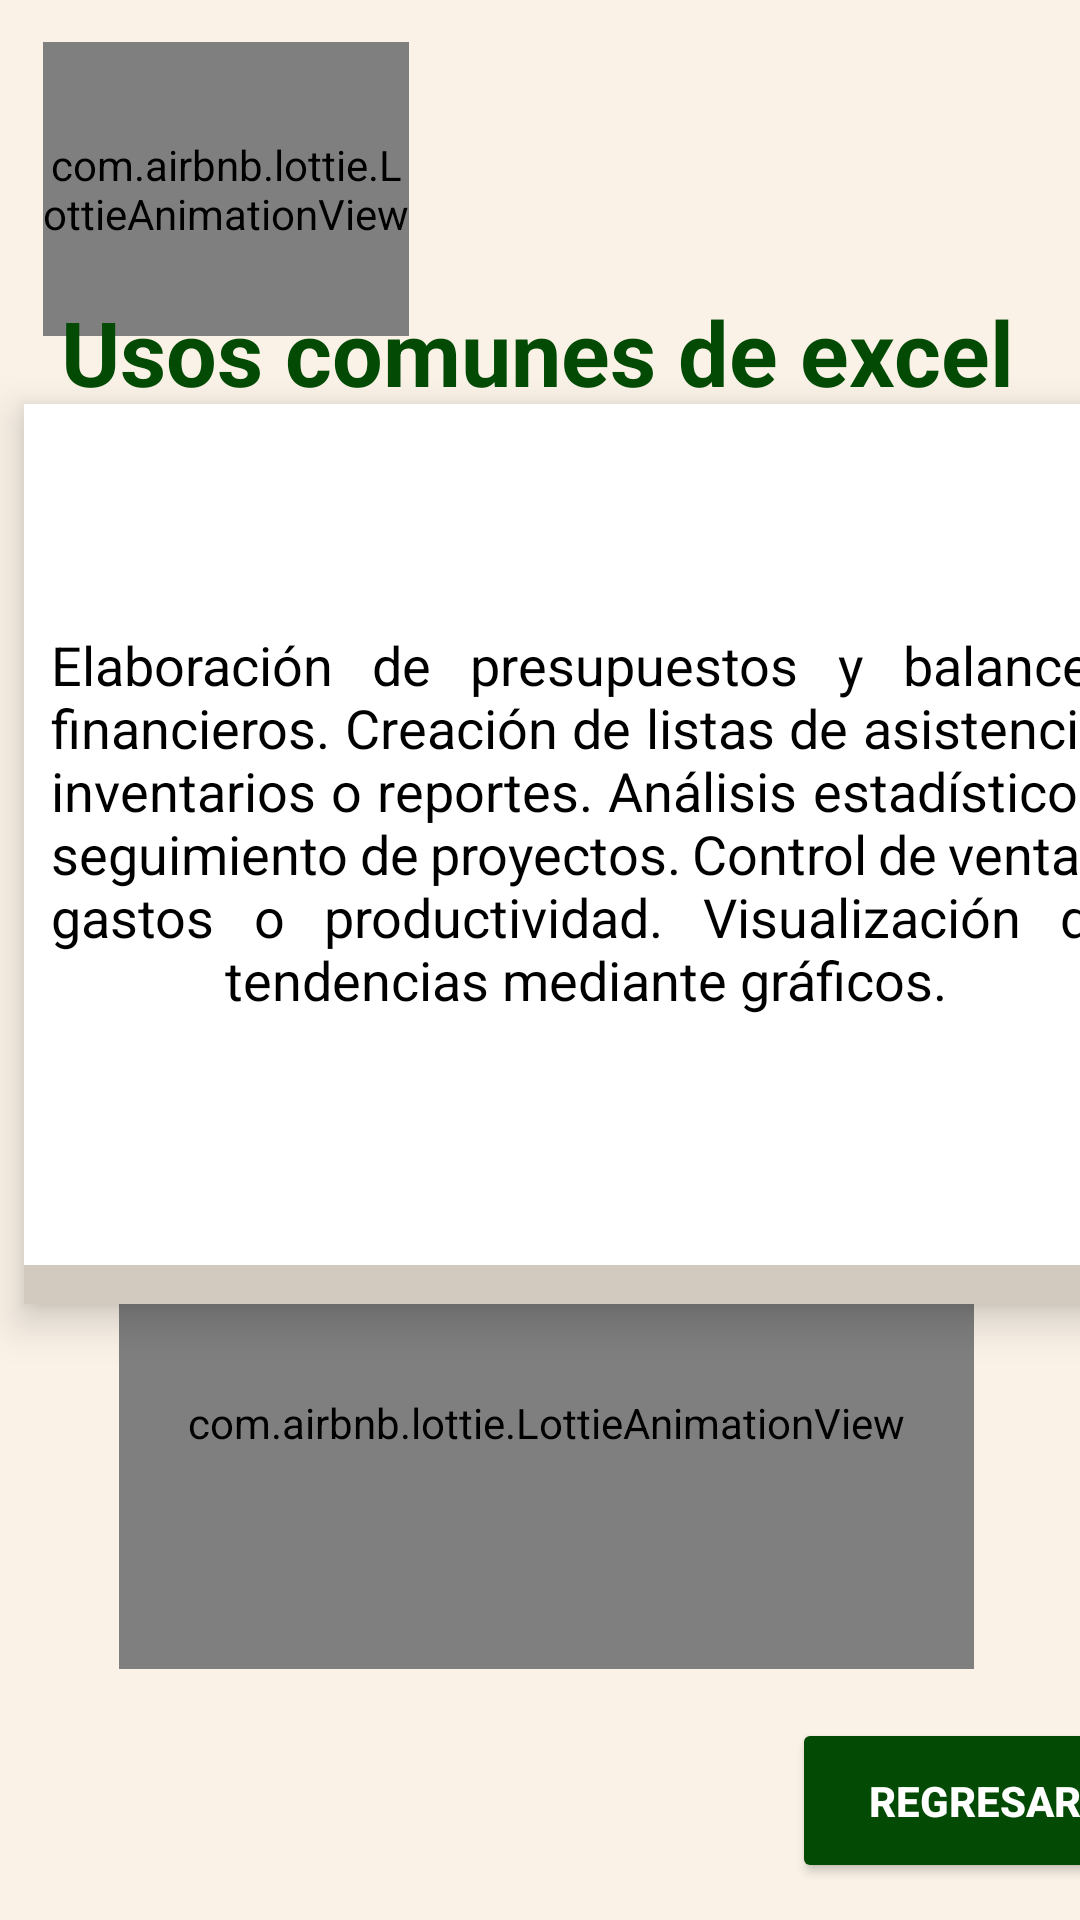

Here is an Android app screen rendered from its layout file. Give the layout XML and the strings, colors and styles it references.
<!-- AndroidManifest.xml: application theme Theme.TecnoSchoolApp -->
<!-- res/layout/activity_uso_comun_excel.xml -->
<?xml version="1.0" encoding="utf-8"?>
<androidx.constraintlayout.widget.ConstraintLayout xmlns:android="http://schemas.android.com/apk/res/android"
    xmlns:app="http://schemas.android.com/apk/res-auto"
    xmlns:tools="http://schemas.android.com/tools"
    android:id="@+id/main"
    android:layout_width="match_parent"
    android:layout_height="match_parent"
    tools:context=".Uso_Comun_Excel"
    android:background="@drawable/crema">

    <com.airbnb.lottie.LottieAnimationView
        android:id="@+id/lottieAnimationView"
        android:layout_width="122dp"
        android:layout_height="98dp"
        app:layout_constraintBottom_toBottomOf="parent"
        app:layout_constraintEnd_toEndOf="parent"
        app:layout_constraintHorizontal_bias="0.06"
        app:layout_constraintStart_toStartOf="parent"
        app:layout_constraintTop_toTopOf="parent"
        app:layout_constraintVertical_bias="0.026"
        app:lottie_autoPlay="true"
        app:lottie_fileName="Excel.json"
        app:lottie_imageAssetsFolder="assets"
        app:lottie_loop="true" />

    <TextView
        android:id="@+id/textView29"
        android:layout_width="wrap_content"
        android:layout_height="wrap_content"
        android:text="@string/name_comunE"
        android:textColor="@color/VERDE"
        android:textSize="30sp"
        android:textStyle="bold"
        app:layout_constraintBottom_toBottomOf="parent"
        app:layout_constraintEnd_toEndOf="parent"
        app:layout_constraintHorizontal_bias="0.483"
        app:layout_constraintStart_toStartOf="parent"
        app:layout_constraintTop_toTopOf="parent"
        app:layout_constraintVertical_bias="0.162" />

    <FrameLayout
        android:id="@+id/card_atajo"
        android:layout_width="391dp"
        android:layout_height="300dp"
        android:layout_margin="8dp"
        android:layout_marginStart="16dp"
        android:background="@drawable/cafe"
        android:clickable="true"
        android:elevation="8dp"
        android:focusable="true"
        app:layout_constraintBottom_toBottomOf="parent"
        app:layout_constraintStart_toStartOf="parent"
        app:layout_constraintTop_toTopOf="parent"
        app:layout_constraintVertical_bias="0.391">


        <LinearLayout
            android:id="@+id/parte_trasera"
            android:layout_width="match_parent"
            android:layout_height="match_parent"

            android:gravity="center"
            android:orientation="vertical"
            android:visibility="gone">


            <ImageView
                android:id="@+id/imagen2"
                android:layout_width="380dp"
                android:layout_height="230dp"
                android:contentDescription="@string/app_name"
                android:scaleType="centerCrop"
                android:src="@drawable/img_18" />


        </LinearLayout>

        <LinearLayout
            android:id="@+id/parte_frontal"
            android:layout_width="374dp"
            android:layout_height="287dp"
            android:background="@color/design_default_color_on_primary"
            android:gravity="center"
            android:orientation="vertical">

            <TextView
                android:id="@+id/texto"
                android:layout_width="356dp"
                android:layout_height="234dp"
                android:layout_marginBottom="8dp"
                android:gravity="center"
                android:justificationMode="inter_word"
                android:text="@string/name_UsoE"
                android:textColor="@android:color/black"
                android:textSize="18sp"
                android:textStyle="normal" />


        </LinearLayout>


    </FrameLayout>

    <Button
        android:id="@+id/btnRegresar2"
        android:layout_width="122dp"
        android:layout_height="55dp"
        android:layout_marginStart="264dp"
        android:backgroundTint="@color/VERDE"
        android:text="@string/name_Regresar"
        android:textColor="@color/white"
        android:textStyle="bold"
        app:layout_constraintBottom_toBottomOf="parent"
        app:layout_constraintStart_toStartOf="parent"
        app:layout_constraintTop_toTopOf="parent"
        app:layout_constraintVertical_bias="0.979" />

    <com.airbnb.lottie.LottieAnimationView
        android:id="@+id/lottieAnimationView2"
        android:layout_width="285dp"
        android:layout_height="164dp"
        app:layout_constraintBottom_toBottomOf="parent"
        app:layout_constraintEnd_toEndOf="parent"
        app:layout_constraintHorizontal_bias="0.527"
        app:layout_constraintStart_toStartOf="parent"
        app:layout_constraintTop_toTopOf="parent"
        app:layout_constraintVertical_bias="0.824"
        app:lottie_autoPlay="true"
        app:lottie_fileName="fun.json"
        app:lottie_imageAssetsFolder="assets"
        app:lottie_loop="true" />


</androidx.constraintlayout.widget.ConstraintLayout>
<!-- resources referenced by this layout -->
<resources>
  <color name="VERDE">#034B05</color>
  <color name="white">#FFFFFF</color>
  <!-- drawable cafe: jpeg bitmap (drawable, 3702 bytes) -->
  <!-- drawable crema: jpeg bitmap (drawable, 10116 bytes) -->
  <!-- drawable img_18: png bitmap (drawable, 197470 bytes) -->
  <string name="app_name">TecnoSchool App</string>
  <string name="name_Regresar">Regresar</string>
  <string name="name_UsoE">Elaboración de presupuestos y balances financieros.
      Creación de listas de asistencia, inventarios o reportes.
  	Análisis estadístico y seguimiento de proyectos.
  	Control de ventas, gastos o productividad.
  	Visualización de tendencias mediante gráficos.
      </string>
  <string name="name_comunE">Usos comunes de excel</string>
  <style name="Theme.TecnoSchoolApp" parent="Base.Theme.TecnoSchoolApp" />
  <style name="Base.Theme.TecnoSchoolApp" parent="Theme.Material3.DayNight.NoActionBar">
          
          
      </style>
</resources>
